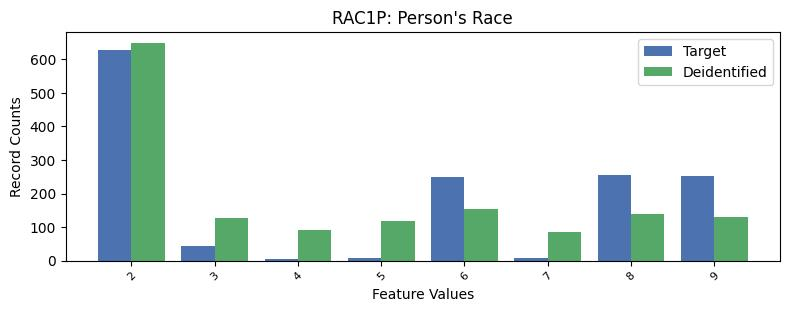

The table this chart was drawn from, first rows:
, RAC1P, count_target, count_deidentified
0, 1, 7831, 7783
1, 2, 627, 649
2, 8, 255, 138
3, 9, 253, 129
4, 6, 249, 153
5, 3, 43, 128
6, 5, 7, 118
7, 7, 7, 86
8, 4, 4, 92
